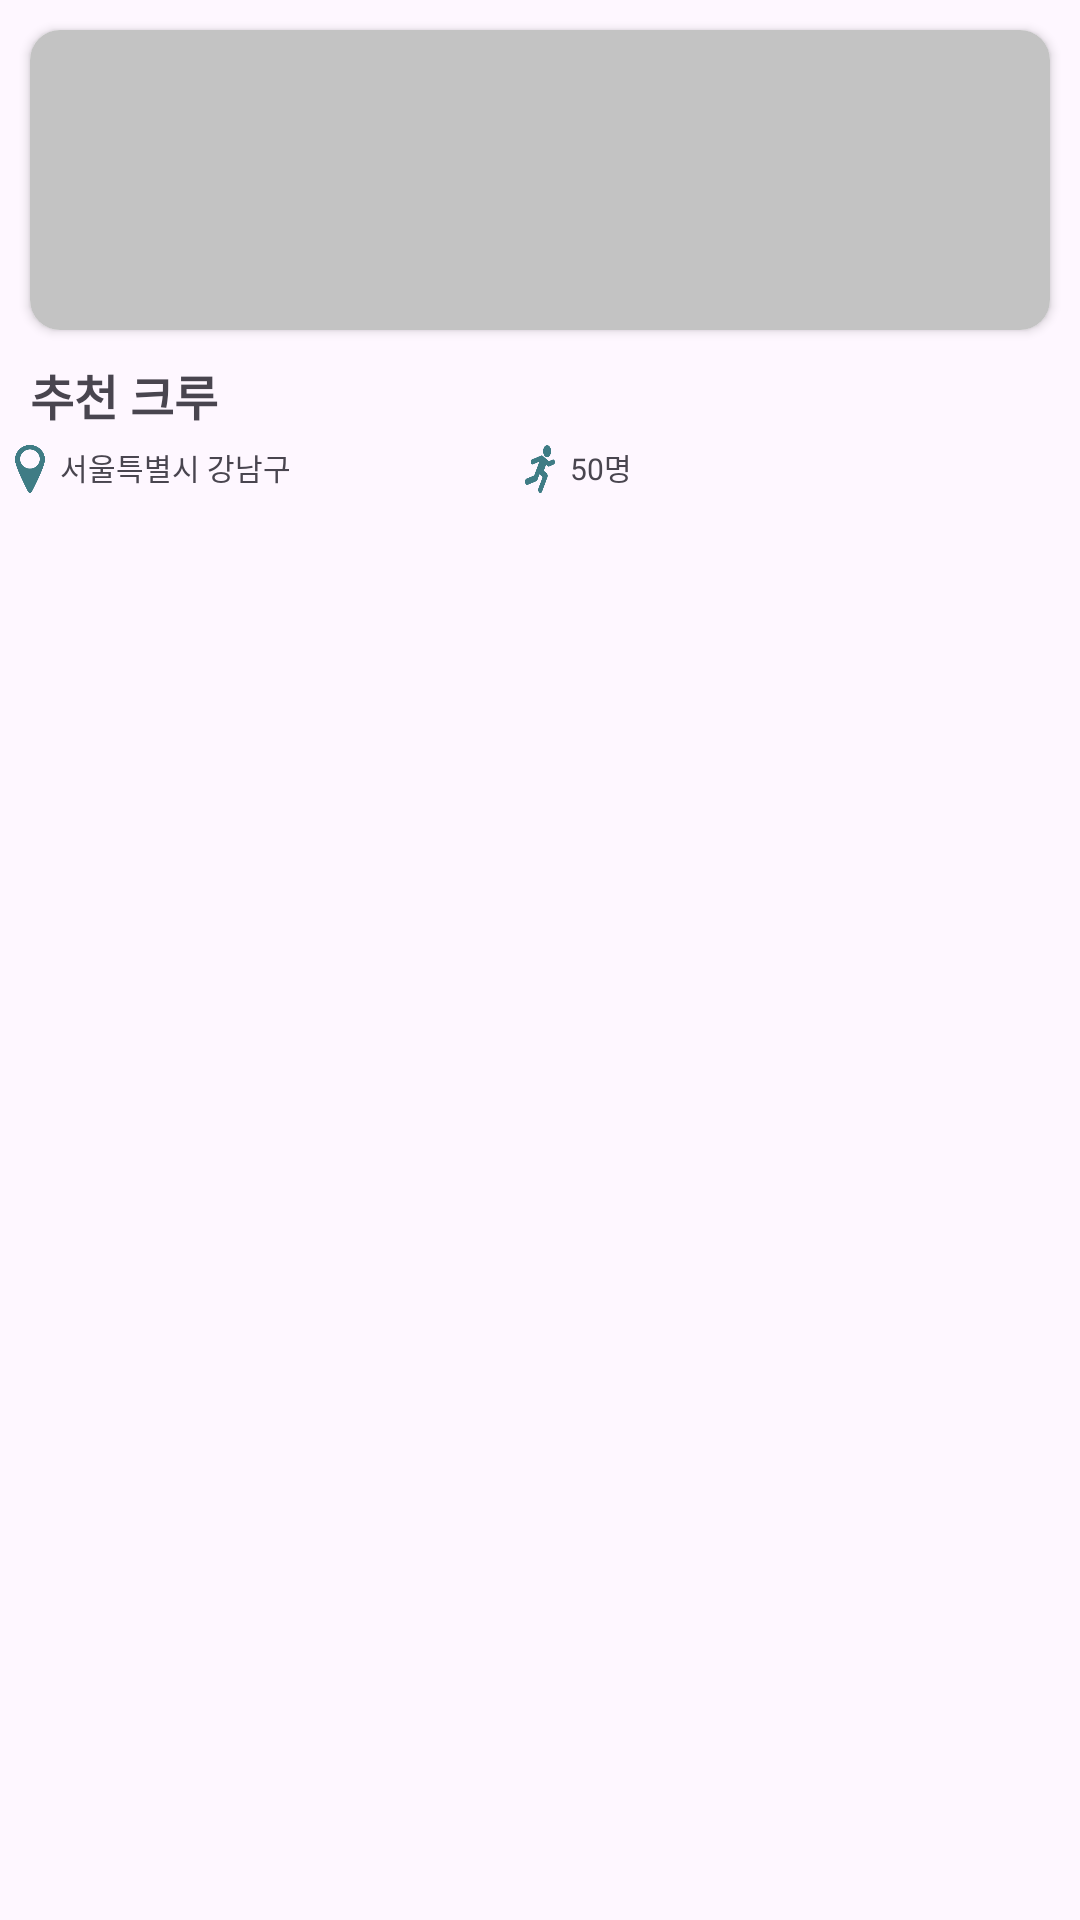

The Android layout XML behind this screen, and the referenced resources:
<!-- AndroidManifest.xml: application theme Theme.Runwithus -->
<!-- res/layout/recommendcrew_list.xml -->
<?xml version="1.0" encoding="utf-8"?>
<LinearLayout xmlns:android="http://schemas.android.com/apk/res/android"
    xmlns:app="http://schemas.android.com/apk/res-auto"
    android:orientation="vertical"
    android:layout_width="wrap_content"
    android:layout_height="180dp">

    <LinearLayout
        android:layout_width="wrap_content"
        android:layout_height="wrap_content"
        android:orientation="vertical">

        <androidx.cardview.widget.CardView
            android:layout_width="match_parent"
            android:layout_height="100dp"
            android:layout_margin="10dp"
            app:cardCornerRadius="10dp">

            <androidx.appcompat.widget.AppCompatImageView
                android:id="@+id/recommendCrewImage"
                android:layout_width="wrap_content"
                android:layout_height="match_parent"
                android:scaleType="fitXY"
                android:src="@drawable/greybackground" />

        </androidx.cardview.widget.CardView>

        <LinearLayout
            android:layout_width="match_parent"
            android:layout_height="match_parent"
            android:orientation="horizontal"
            android:layout_marginLeft="10dp"
            android:layout_marginRight="10dp">

            <TextView
                android:id="@+id/recommendCrewName"
                android:layout_width="wrap_content"
                android:layout_height="wrap_content"
                android:layout_weight="1"
                android:text="추천 크루"
                android:textSize="16sp"
                android:textStyle="bold" />
        </LinearLayout>

        <LinearLayout
            android:layout_margin="5dp"
            android:layout_width="match_parent"
            android:layout_height="match_parent"
            android:orientation="horizontal"
            android:layout_marginLeft="10dp"
            android:layout_marginRight="10dp" >

            <TextView
                android:id="@+id/recommendCrewLocation"
                android:layout_width="160dp"
                android:layout_height="wrap_content"
                android:layout_weight="1"
                android:drawableStart="@drawable/image_resize6"
                android:drawablePadding="5dp"
                android:textSize="10sp"
                android:text="서울특별시 강남구" />

            <TextView
                android:id="@+id/recommendCrewPop"
                android:layout_width="160dp"
                android:layout_height="wrap_content"
                android:layout_weight="2"
                android:drawableStart="@drawable/image_resize1"
                android:drawablePadding="5dp"
                android:text="50명"
                android:textSize="10sp"/>
        </LinearLayout>
    </LinearLayout>

</LinearLayout>
<!-- resources referenced by this layout -->
<resources>
  <!-- drawable greybackground: png bitmap (drawable, 2981 bytes) -->
  <!-- drawable image_resize1 (drawable) -->
  <?xml version="1.0" encoding="utf-8"?>
  <layer-list xmlns:android="http://schemas.android.com/apk/res/android">
      <item
          android:width="10dp"
          android:height="16dp"
          android:drawable="@drawable/asset4" />
  </layer-list>
  <!-- drawable image_resize6 (drawable) -->
  <?xml version="1.0" encoding="utf-8"?>
  <layer-list xmlns:android="http://schemas.android.com/apk/res/android">
      <item
          android:width="10dp"
          android:height="16dp"
          android:drawable="@drawable/pin" />
  </layer-list>
  <style name="Theme.Runwithus" parent="Base.Theme.Runwithus" />
  <!-- drawable asset4: png bitmap (drawable, 2325 bytes) -->
  <!-- drawable pin: png bitmap (drawable, 2525 bytes) -->
  <style name="Base.Theme.Runwithus" parent="Theme.Material3.DayNight.NoActionBar">
          
          <item name="colorPrimary">#008f8c</item>
      </style>
</resources>
